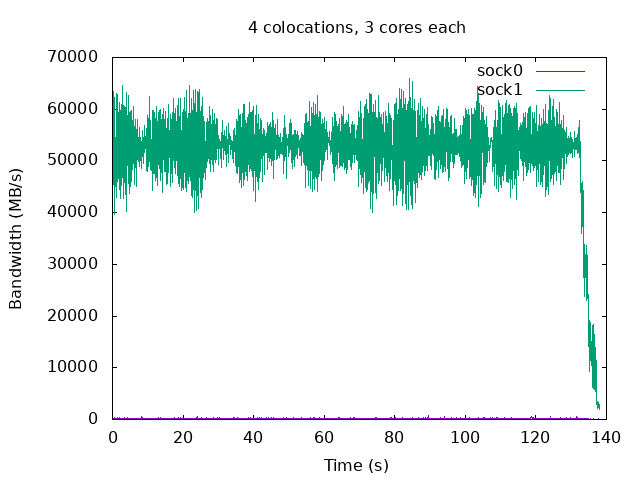

The table this chart was drawn from, first rows:
time, sock0, sock1
0.1, 246.4, 44062
0.2, 207.7, 49742
0.3, 184.7, 63343
0.4, 212.7, 50996
0.5, 311.4, 39713
0.6, 188.6, 59101
0.7, 199.7, 62279
0.8, 262.7, 46876
0.9, 200.8, 45074
1.0, 220.4, 63098
1.1, 219, 53360
1.2, 193.4, 43019
1.3, 200.9, 56502
1.4, 206.9, 62775
1.5, 334.4, 46019
1.6, 196, 47073
1.7, 194.6, 59277
1.8, 230.2, 54702
1.9, 174.6, 44402
2.0, 276.9, 51828
2.1, 466.1, 61329
2.2, 228, 51936
2.3, 208.8, 42653
2.4, 184.9, 58753
2.5, 173.2, 60921
2.6, 184.3, 45321
2.7, 203.6, 47880
2.8, 184.9, 64578
2.9, 173.1, 53051
3.0, 185.3, 42730
3.1, 220.2, 59648
3.2, 183.4, 60757
3.3, 196.1, 48588
3.4, 189.7, 45903
3.5, 356, 60529
3.6, 275.4, 55604
3.7, 200.9, 43491
3.8, 217.1, 57448
3.9, 192.7, 63260
4.0, 220.8, 49937
4.1, 196.7, 40226
4.2, 208.6, 57610
4.3, 360.7, 58812
4.4, 179.2, 45652
4.5, 197, 51908
4.6, 207.2, 62683
4.7, 190.2, 51231
4.8, 195.5, 43707
4.9, 215.7, 59360
5.0, 245.3, 59635
5.1, 286, 45052
5.2, 198.7, 50829
5.3, 199.7, 59687
5.4, 255.7, 52326
5.5, 240.1, 45943
5.6, 215, 57737
5.7, 202.9, 57496
5.8, 181.3, 48395
5.9, 188.4, 50230
6.0, 221.2, 60516
... 1,321 more rows
